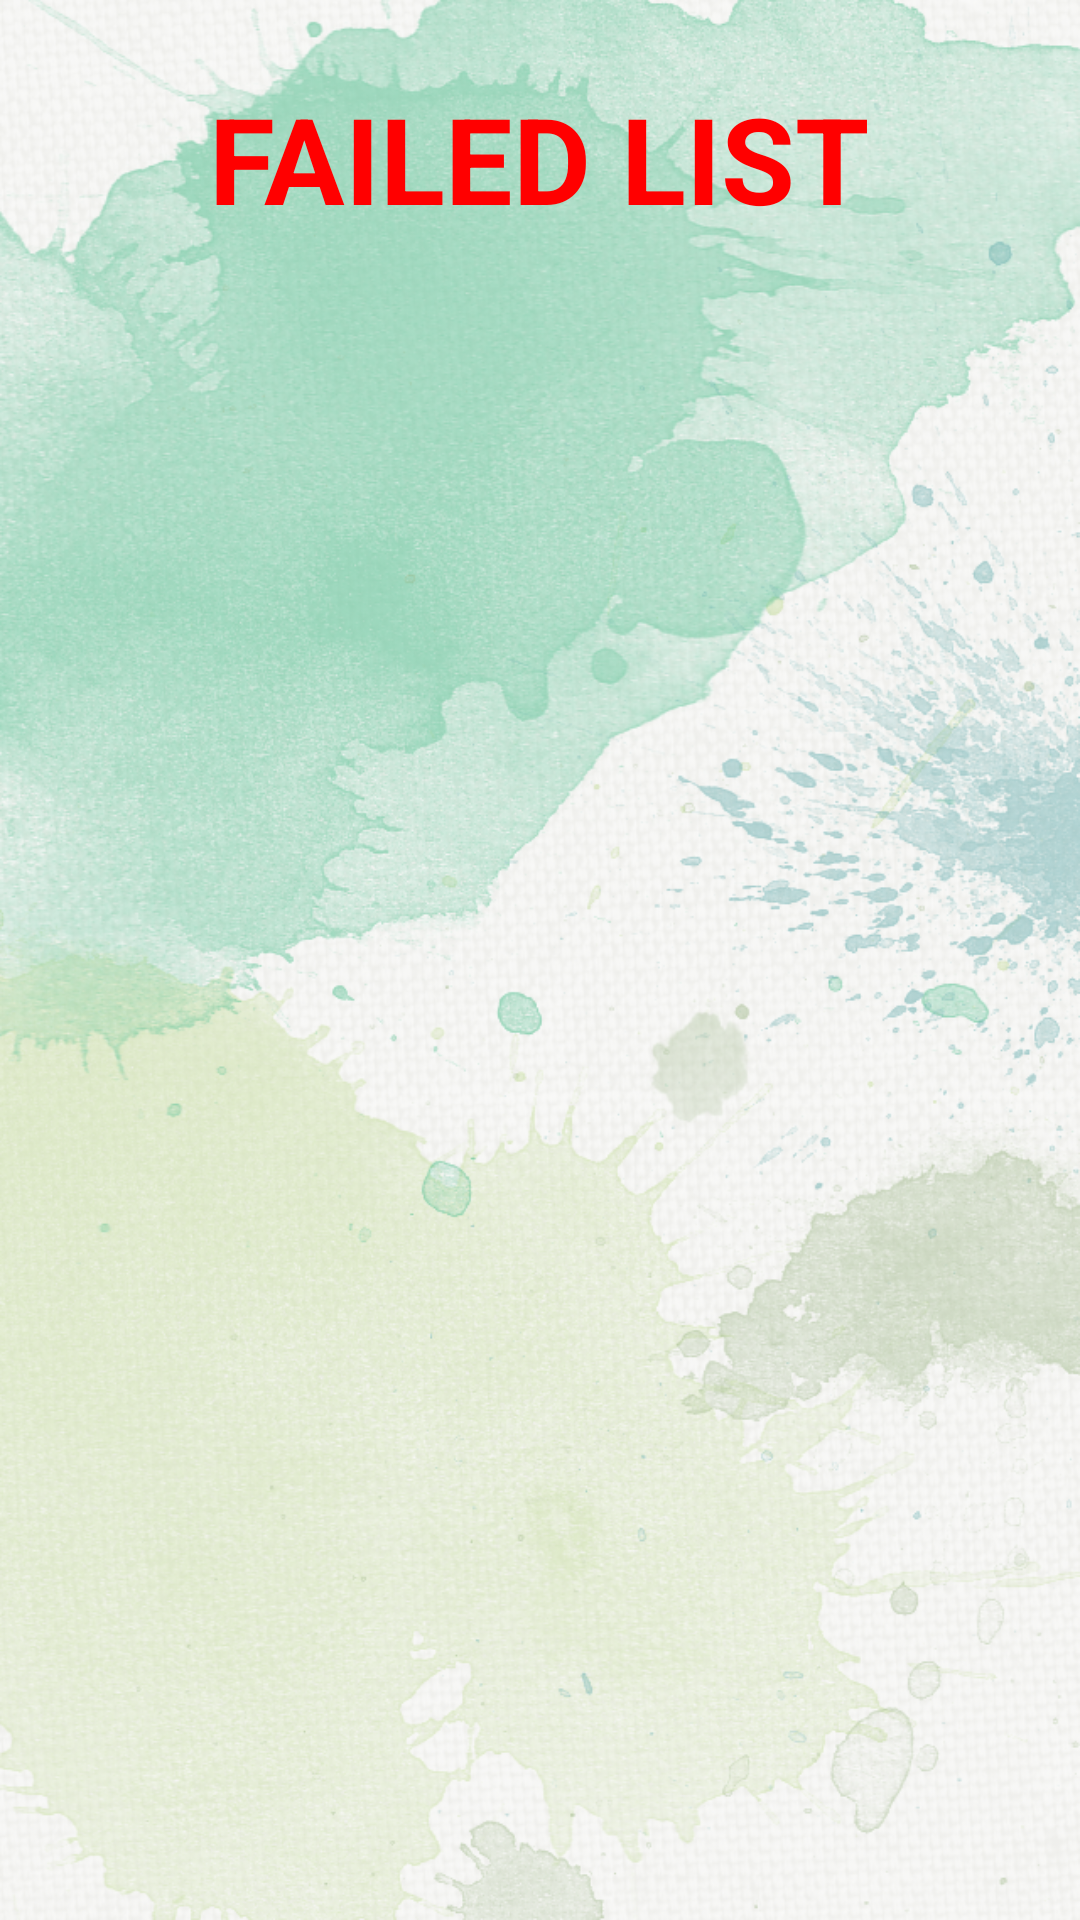

Reconstruct the res/layout file that produces this screen, plus the resources it refers to.
<!-- AndroidManifest.xml: application theme AppTheme -->
<!-- res/layout/activity_failed_list2.xml -->
<?xml version="1.0" encoding="utf-8"?>
<LinearLayout xmlns:android="http://schemas.android.com/apk/res/android"
    xmlns:app="http://schemas.android.com/apk/res-auto"
    xmlns:tools="http://schemas.android.com/tools"
    android:layout_width="match_parent"
    android:layout_height="match_parent"
    android:padding="16dp"
    android:background="@drawable/background6"
    tools:context=".FailedList2"
    android:orientation="vertical">

    <LinearLayout
        android:layout_width="match_parent"
        android:layout_height="wrap_content"
        android:gravity="center">

        <TextView
            android:layout_width="wrap_content"
            android:layout_height="wrap_content"
            android:layout_marginTop="10dp"
            android:layout_marginBottom="10dp"
            android:text="FAILED LIST"
            android:textStyle="bold"
            android:textColor="#ff0000"
            android:textSize="40dp"/>

    </LinearLayout>

    <ListView
        android:id="@+id/listview"
        android:layout_width="match_parent"
        android:layout_height="wrap_content">
    </ListView>

</LinearLayout>
<!-- resources referenced by this layout -->
<resources>
  <!-- drawable background6: png bitmap (drawable, 1028297 bytes) -->
  <style name="AppTheme" parent="Base.Theme.AppCompat.Light.DarkActionBar">
          
          <item name="colorPrimary">#008577</item>
          <item name="colorPrimaryDark">#00574B</item>
          <item name="colorAccent">@color/colorAccent</item>
      </style>
  <color name="colorAccent">#FF4081</color>
</resources>
